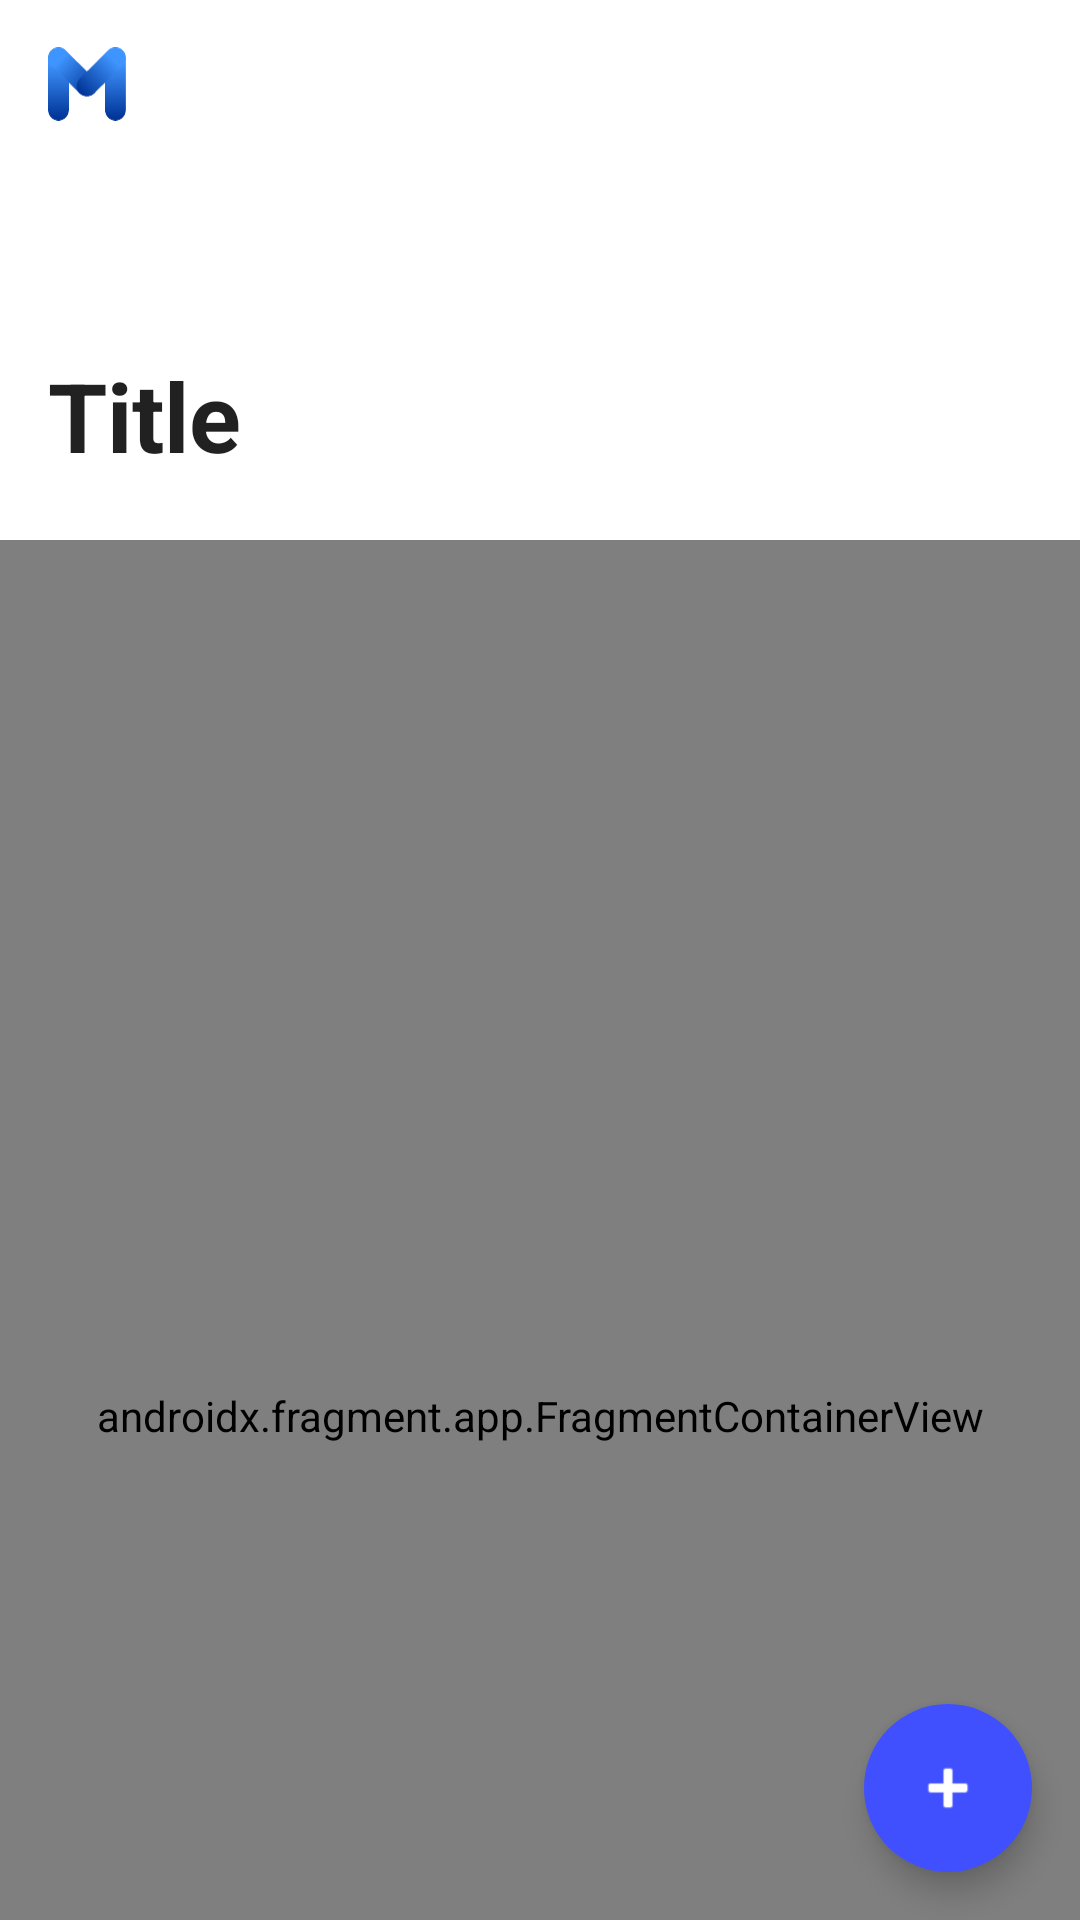

The Android layout XML behind this screen, and the referenced resources:
<!-- AndroidManifest.xml: application theme Theme.multiQR -->
<!-- res/layout/main_activity.xml -->
<layout xmlns:android="http://schemas.android.com/apk/res/android"
    xmlns:app="http://schemas.android.com/apk/res-auto">


    <androidx.coordinatorlayout.widget.CoordinatorLayout
        android:layout_width="match_parent"
        android:layout_height="match_parent"
        android:orientation="vertical">

        <com.google.android.material.appbar.AppBarLayout
            android:id="@+id/app_bar_layout"
            android:layout_width="match_parent"
            android:layout_height="@dimen/app_bar_height"
            android:background="@color/transparent"
            app:elevation="0dp">

            <com.google.android.material.appbar.CollapsingToolbarLayout
                android:id="@+id/toolbar_layout"
                android:layout_width="match_parent"
                android:layout_height="match_parent"
                android:background="@color/transparent"
                android:fitsSystemWindows="true"
                app:collapsedTitleTextAppearance="@style/TextAppearance.App.CollapsingToolbar.Collapsed"
                app:contentScrim="?attr/colorOnToolbar"
                app:expandedTitleGravity="center_vertical"
                app:expandedTitleMargin="0dp"
                app:expandedTitleMarginStart="16dp"
                app:expandedTitleMarginTop="100dp"
                app:expandedTitleTextAppearance="@style/TextAppearance.App.CollapsingToolbar.Expanded.WithSize"
                app:layout_scrollFlags="scroll|exitUntilCollapsed|snap"
                app:statusBarScrim="@color/transparent"
                app:title="Title"
                app:toolbarId="@+id/toolbar">

                <androidx.appcompat.widget.Toolbar
                    android:id="@+id/toolbar"
                    android:layout_width="match_parent"
                    android:layout_height="?attr/actionBarSize"
                    android:background="@color/transparent"
                    app:layout_collapseMode="pin"
                    app:popupTheme="@style/Theme.multiQR.PopupOverlay">

                    <ImageView
                        android:id="@+id/icon"
                        android:layout_width="26dp"
                        android:layout_height="26dp"
                        android:layout_marginEnd="12dp"
                        app:srcCompat="@drawable/ic_multiqr_icon" />

                </androidx.appcompat.widget.Toolbar>


            </com.google.android.material.appbar.CollapsingToolbarLayout>

        </com.google.android.material.appbar.AppBarLayout>


        <LinearLayout
            android:layout_width="match_parent"
            android:layout_height="match_parent"
            app:layout_behavior="@string/appbar_scrolling_view_behavior">

            <androidx.fragment.app.FragmentContainerView
                android:id="@+id/nav_host"
                android:name="androidx.navigation.fragment.NavHostFragment"
                android:layout_width="match_parent"
                android:layout_height="match_parent"
                app:defaultNavHost="true"
                app:navGraph="@navigation/nav_graph" />
        </LinearLayout>

        <FrameLayout
            android:layout_width="match_parent"
            android:layout_height="match_parent"
            android:orientation="vertical">

            <com.google.android.material.floatingactionbutton.ExtendedFloatingActionButton
                android:id="@+id/fab"
                android:layout_width="wrap_content"
                android:layout_height="wrap_content"
                android:layout_gravity="bottom|end"
                android:layout_margin="@dimen/fab_margin"
                app:icon="@android:drawable/ic_input_add" />
        </FrameLayout>

    </androidx.coordinatorlayout.widget.CoordinatorLayout>

</layout>
<!-- resources referenced by this layout -->
<resources>
  <color name="transparent">#00000000</color>
  <dimen name="app_bar_height">180dp</dimen>
  <dimen name="fab_margin">16dp</dimen>
  <!-- drawable ic_multiqr_icon: vector/xml drawable (drawable, 4788 chars, omitted) -->
  <style name="TextAppearance.App.CollapsingToolbar.Collapsed" parent="TextAppearance.MaterialComponents.Headline6">
          <item name="fontFamily">@font/lato_bold</item>
          <item name="android:fontFamily">@font/lato_bold</item>
          <item name="android:textStyle">bold</item>
      </style>
  <style name="TextAppearance.App.CollapsingToolbar.Expanded.WithSize" parent="TextAppearance.MaterialComponents.Headline5">
          <item name="fontFamily">@font/lato_bold</item>
          <item name="android:fontFamily">@font/lato_bold</item>
          <item name="android:textStyle">bold</item>
          <item name="android:textSize">32sp</item>
      </style>
  <style name="Theme.multiQR.PopupOverlay" parent="ThemeOverlay.AppCompat.Light" />
  <style name="Theme.multiQR" parent="Theme.MaterialComponents.DayNight.DarkActionBar">
          <item name="android:windowLightStatusBar">true</item>
          
          <item name="colorPrimary">@color/primaryColor</item>
          <item name="colorPrimaryVariant">@color/primaryDarkColor</item>
          <item name="colorOnPrimary">@color/white</item>
          
          <item name="colorSecondary">@color/primaryColor</item>
          <item name="colorSecondaryVariant">@color/primaryDarkColor</item>
          <item name="colorOnSecondary">@color/white</item>
          <item name="colorOnToolbar">@color/transparent</item>
          
  
          <item name="android:statusBarColor" tools:targetApi="l">@color/transparent</item>
          <item name="android:windowLightNavigationBar" tools:targetApi="27">true</item>
          <item name="android:navigationBarColor">@color/background_material_light</item>
          
          <item name="colorOnCard">#F6F6F6</item>
          <item name="alertDialogTheme">@style/AppTheme.AlertDialogTheme</item>
          <item name="actionBarTheme">@style/TransparentActionBar</item>
      </style>
  <color name="primaryColor">#4050ff</color>
  <color name="primaryDarkColor">#0027ca</color>
  <color name="white">#FFFFFFFF</color>
  <style name="AppTheme.AlertDialogTheme" parent="ThemeOverlay.MaterialComponents.MaterialAlertDialog">
          <item name="dialogCornerRadius">10dp</item>
      </style>
  <style name="TransparentActionBar" parent="">
          <item name="colorPrimary">@color/transparent</item>
      </style>
</resources>
